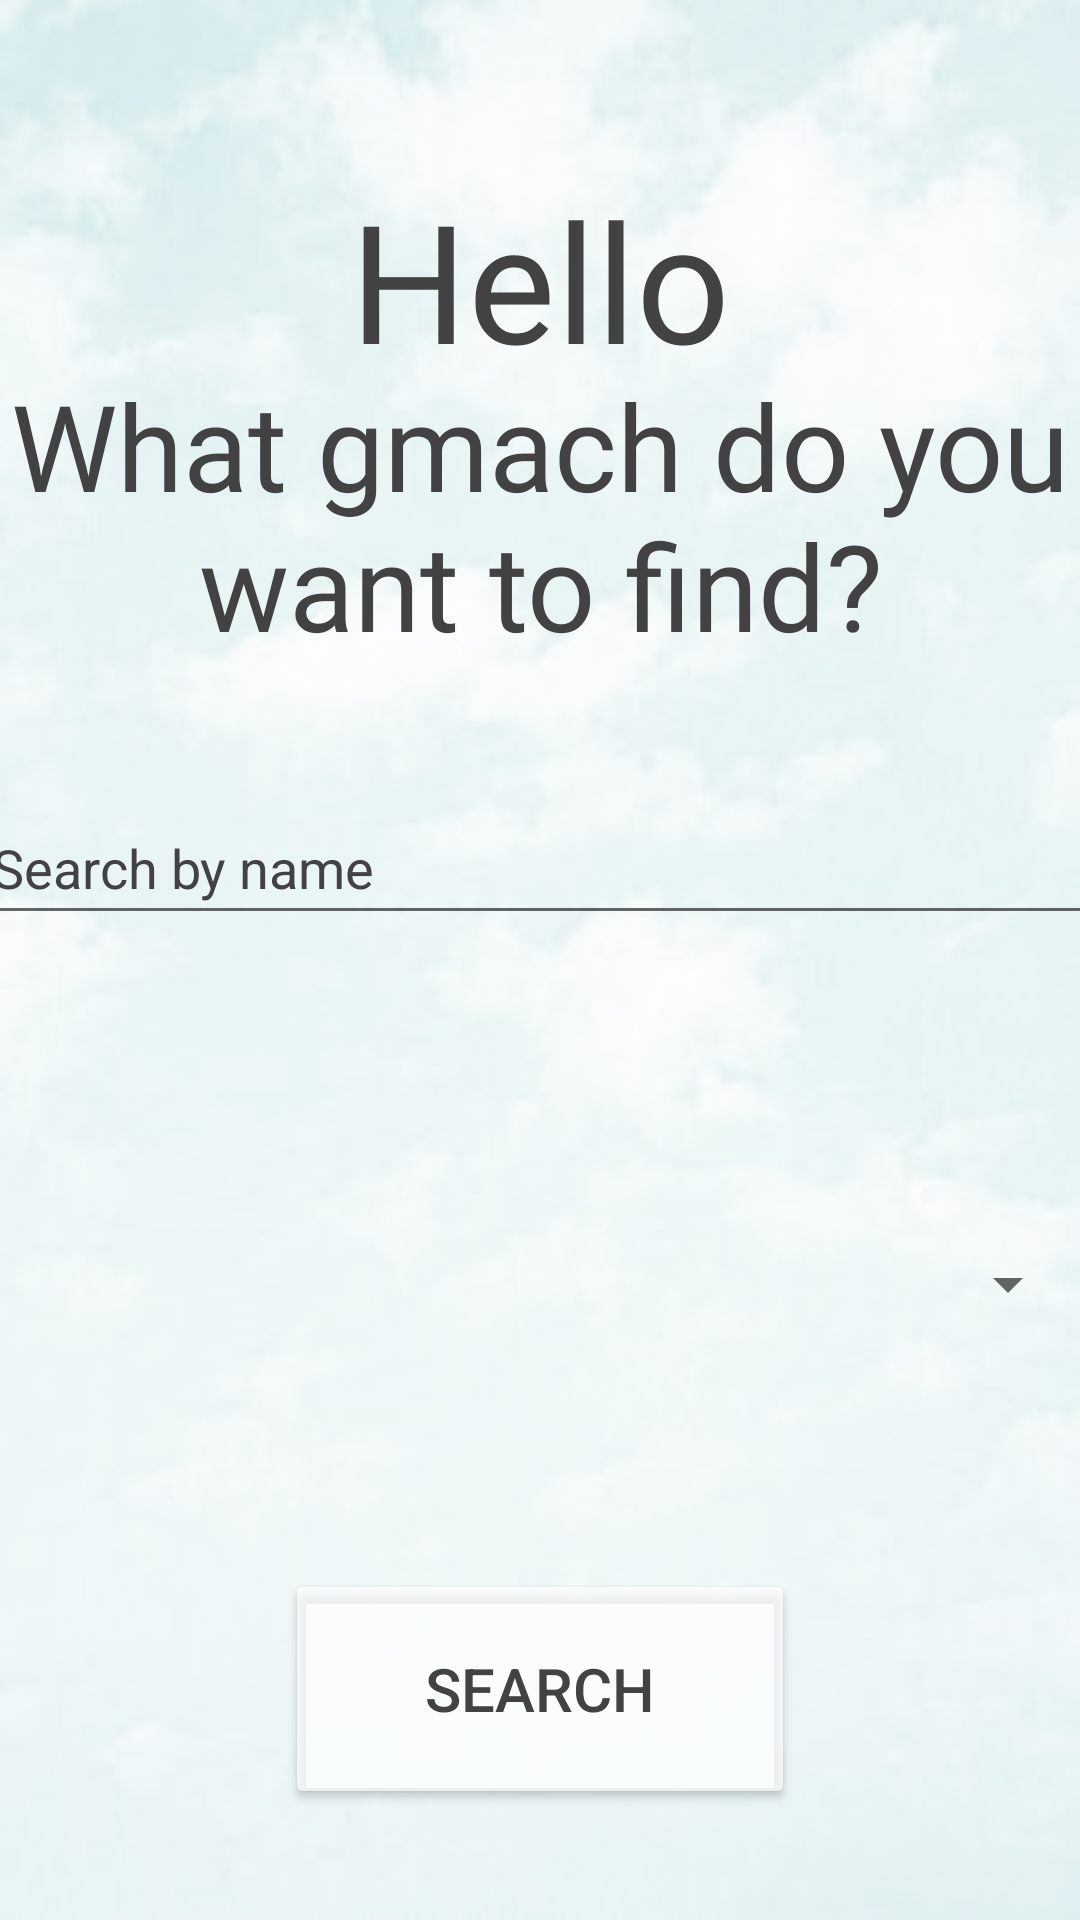

The Android layout XML behind this screen, and the referenced resources:
<!-- AndroidManifest.xml: application theme Theme.Gmach4U -->
<!-- res/layout/activity_main.xml -->
<?xml version="1.0" encoding="utf-8"?>
<androidx.constraintlayout.widget.ConstraintLayout xmlns:android="http://schemas.android.com/apk/res/android"
    xmlns:app="http://schemas.android.com/apk/res-auto"
    xmlns:tools="http://schemas.android.com/tools"
    android:id="@+id/city"
    android:layout_width="match_parent"
    android:layout_height="match_parent"
    android:layout_gravity="center"
    android:background="@drawable/sky"
    tools:context="Activities.MainActivity">


    <TextView
        android:id="@+id/mainActivity_title"
        android:layout_width="wrap_content"
        android:layout_height="wrap_content"
        android:fontFamily="@font/montez_regular"
        android:gravity="center"
        android:text="What gmach do you want to find?"
        android:textColor="@color/cardview_dark_background"
        android:textSize="40sp"
        app:layout_constraintBottom_toBottomOf="parent"
        app:layout_constraintEnd_toEndOf="parent"
        app:layout_constraintHorizontal_bias="0.0"
        app:layout_constraintStart_toStartOf="parent"
        app:layout_constraintTop_toTopOf="parent"
        app:layout_constraintVertical_bias="0.225" />

    <Spinner
        android:id="@+id/mainActivity_category_spinner"
        android:layout_width="match_parent"
        android:layout_height="wrap_content"
        android:layout_marginTop="99dp"
        android:layout_marginBottom="320dp"
        app:layout_constraintBottom_toBottomOf="parent"
        app:layout_constraintEnd_toEndOf="parent"
        app:layout_constraintHorizontal_bias="0.0"
        app:layout_constraintStart_toStartOf="parent"
        app:layout_constraintTop_toTopOf="@+id/editTextTextPersonName" />

    <TextView
        android:id="@+id/output_box"
        android:layout_width="wrap_content"
        android:layout_height="wrap_content"
        android:layout_marginTop="54dp"
        android:text=""
        app:layout_constraintBottom_toTopOf="@+id/spinner"
        app:layout_constraintEnd_toEndOf="parent"
        app:layout_constraintHorizontal_bias="0.498"
        app:layout_constraintStart_toStartOf="parent"
        app:layout_constraintTop_toBottomOf="@+id/mainActivity_category_spinner"
        app:layout_constraintVertical_bias="0.0"
        tools:ignore="UnknownId" />


    <Spinner
        android:id="@+id/mainActivity_location_spinner"
        android:layout_width="match_parent"
        android:layout_height="wrap_content"

        android:layout_marginTop="54dp"
        app:layout_constraintBottom_toBottomOf="parent"
        app:layout_constraintEnd_toEndOf="parent"
        app:layout_constraintHorizontal_bias="0.0"
        app:layout_constraintStart_toStartOf="parent"
        app:layout_constraintTop_toTopOf="@+id/mainActivity_category_spinner"
        app:layout_constraintVertical_bias="0.041" />

    <Button
        android:id="@+id/search_button"
        android:layout_width="170dp"
        android:layout_height="80dp"
        android:layout_marginTop="105dp"
        android:layout_marginBottom="36dp"
        android:text="Search"
        android:textColor="@color/cardview_dark_background"
        android:textSize="20sp"
        app:backgroundTint="?android:attr/textColorSecondaryInverse"
        app:layout_constraintBottom_toBottomOf="parent"
        app:layout_constraintEnd_toEndOf="parent"
        app:layout_constraintStart_toStartOf="parent"
        app:layout_constraintTop_toTopOf="@+id/mainActivity_location_spinner"
        app:layout_constraintVertical_bias="0.691" />

    <EditText
        android:id="@+id/editTextTextPersonName"
        android:layout_width="376dp"
        android:layout_height="48dp"
        android:layout_marginTop="116dp"
        android:ems="10"
        android:inputType="textPersonName"
        android:text="Search by name"
        android:textColor="@color/cardview_dark_background"
        app:layout_constraintBottom_toBottomOf="parent"
        app:layout_constraintEnd_toEndOf="parent"
        app:layout_constraintHorizontal_bias="0.457"
        app:layout_constraintStart_toStartOf="parent"
        app:layout_constraintTop_toTopOf="@+id/mainActivity_title"
        app:layout_constraintVertical_bias="0.073" />

    <TextView
        android:id="@+id/cName"
        android:layout_width="319dp"
        android:layout_height="78dp"
        android:fontFamily="@font/montez_regular"
        android:text="Hello"
        android:textColor="@color/cardview_dark_background"
        android:textSize="55sp"
        android:gravity="center"
        app:layout_constraintBottom_toBottomOf="parent"
        app:layout_constraintEnd_toEndOf="parent"
        app:layout_constraintStart_toStartOf="parent"
        app:layout_constraintTop_toTopOf="parent"
        app:layout_constraintVertical_bias="0.096" />

    
    
    
    
    
    
    

</androidx.constraintlayout.widget.ConstraintLayout>
<!-- resources referenced by this layout -->
<resources>
  <!-- drawable sky: jpg bitmap (drawable, 26071 bytes) -->
  <style name="Theme.Gmach4U" parent="Theme.MaterialComponents.DayNight.DarkActionBar">
          
          <item name="colorPrimary">@color/purple_500</item>
          <item name="colorPrimaryVariant">@color/purple_700</item>
          <item name="colorOnPrimary">@color/white</item>
          
          <item name="colorSecondary">@color/teal_200</item>
          <item name="colorSecondaryVariant">@color/teal_700</item>
          <item name="colorOnSecondary">@color/black</item>
          
          <item name="android:statusBarColor" tools:targetApi="l">?attr/colorPrimaryVariant</item>
          
      </style>
  <color name="purple_500">#C6333231</color>
  <color name="purple_700">#A9353735</color>
  <color name="white">#100F0F</color>
  <color name="teal_200">#2E2D2C</color>
  <color name="teal_700">#151513</color>
  <color name="black">#FF000000</color>
</resources>
